Image classification data set "LeafDisease" (ArticleCodeHub/DeepEMPR on GitHub). Class labels (5): brown leaf spot, cercospora leaf spot, healthy leaf, leaf miner damage, rust disease.

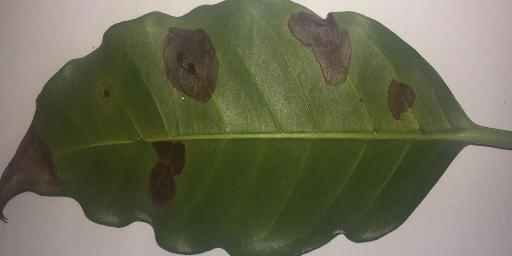
Label: leaf miner damage

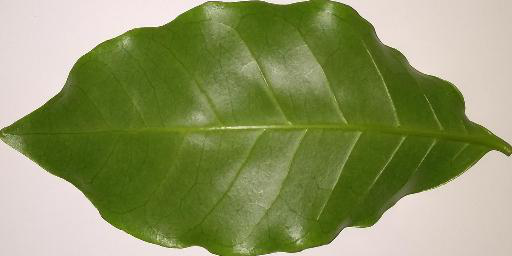
Label: healthy leaf

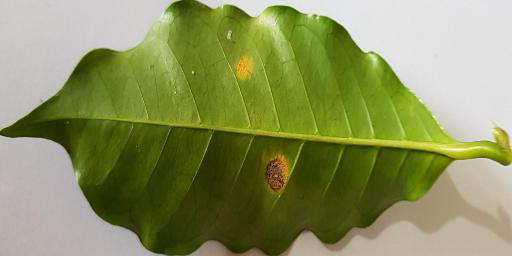
Label: rust disease

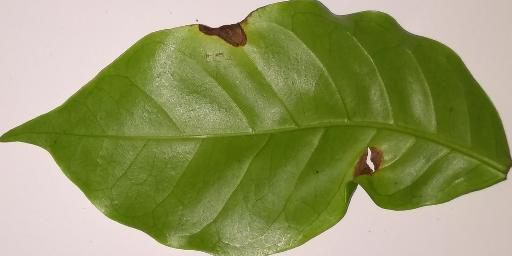
Label: brown leaf spot

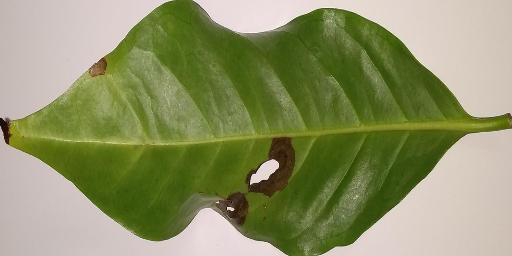
Label: brown leaf spot

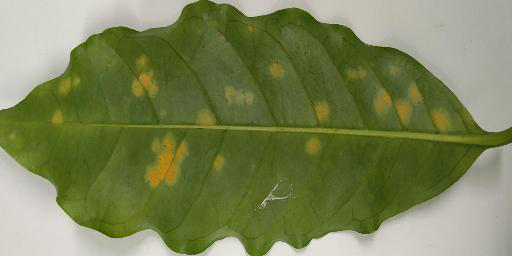
Label: rust disease
